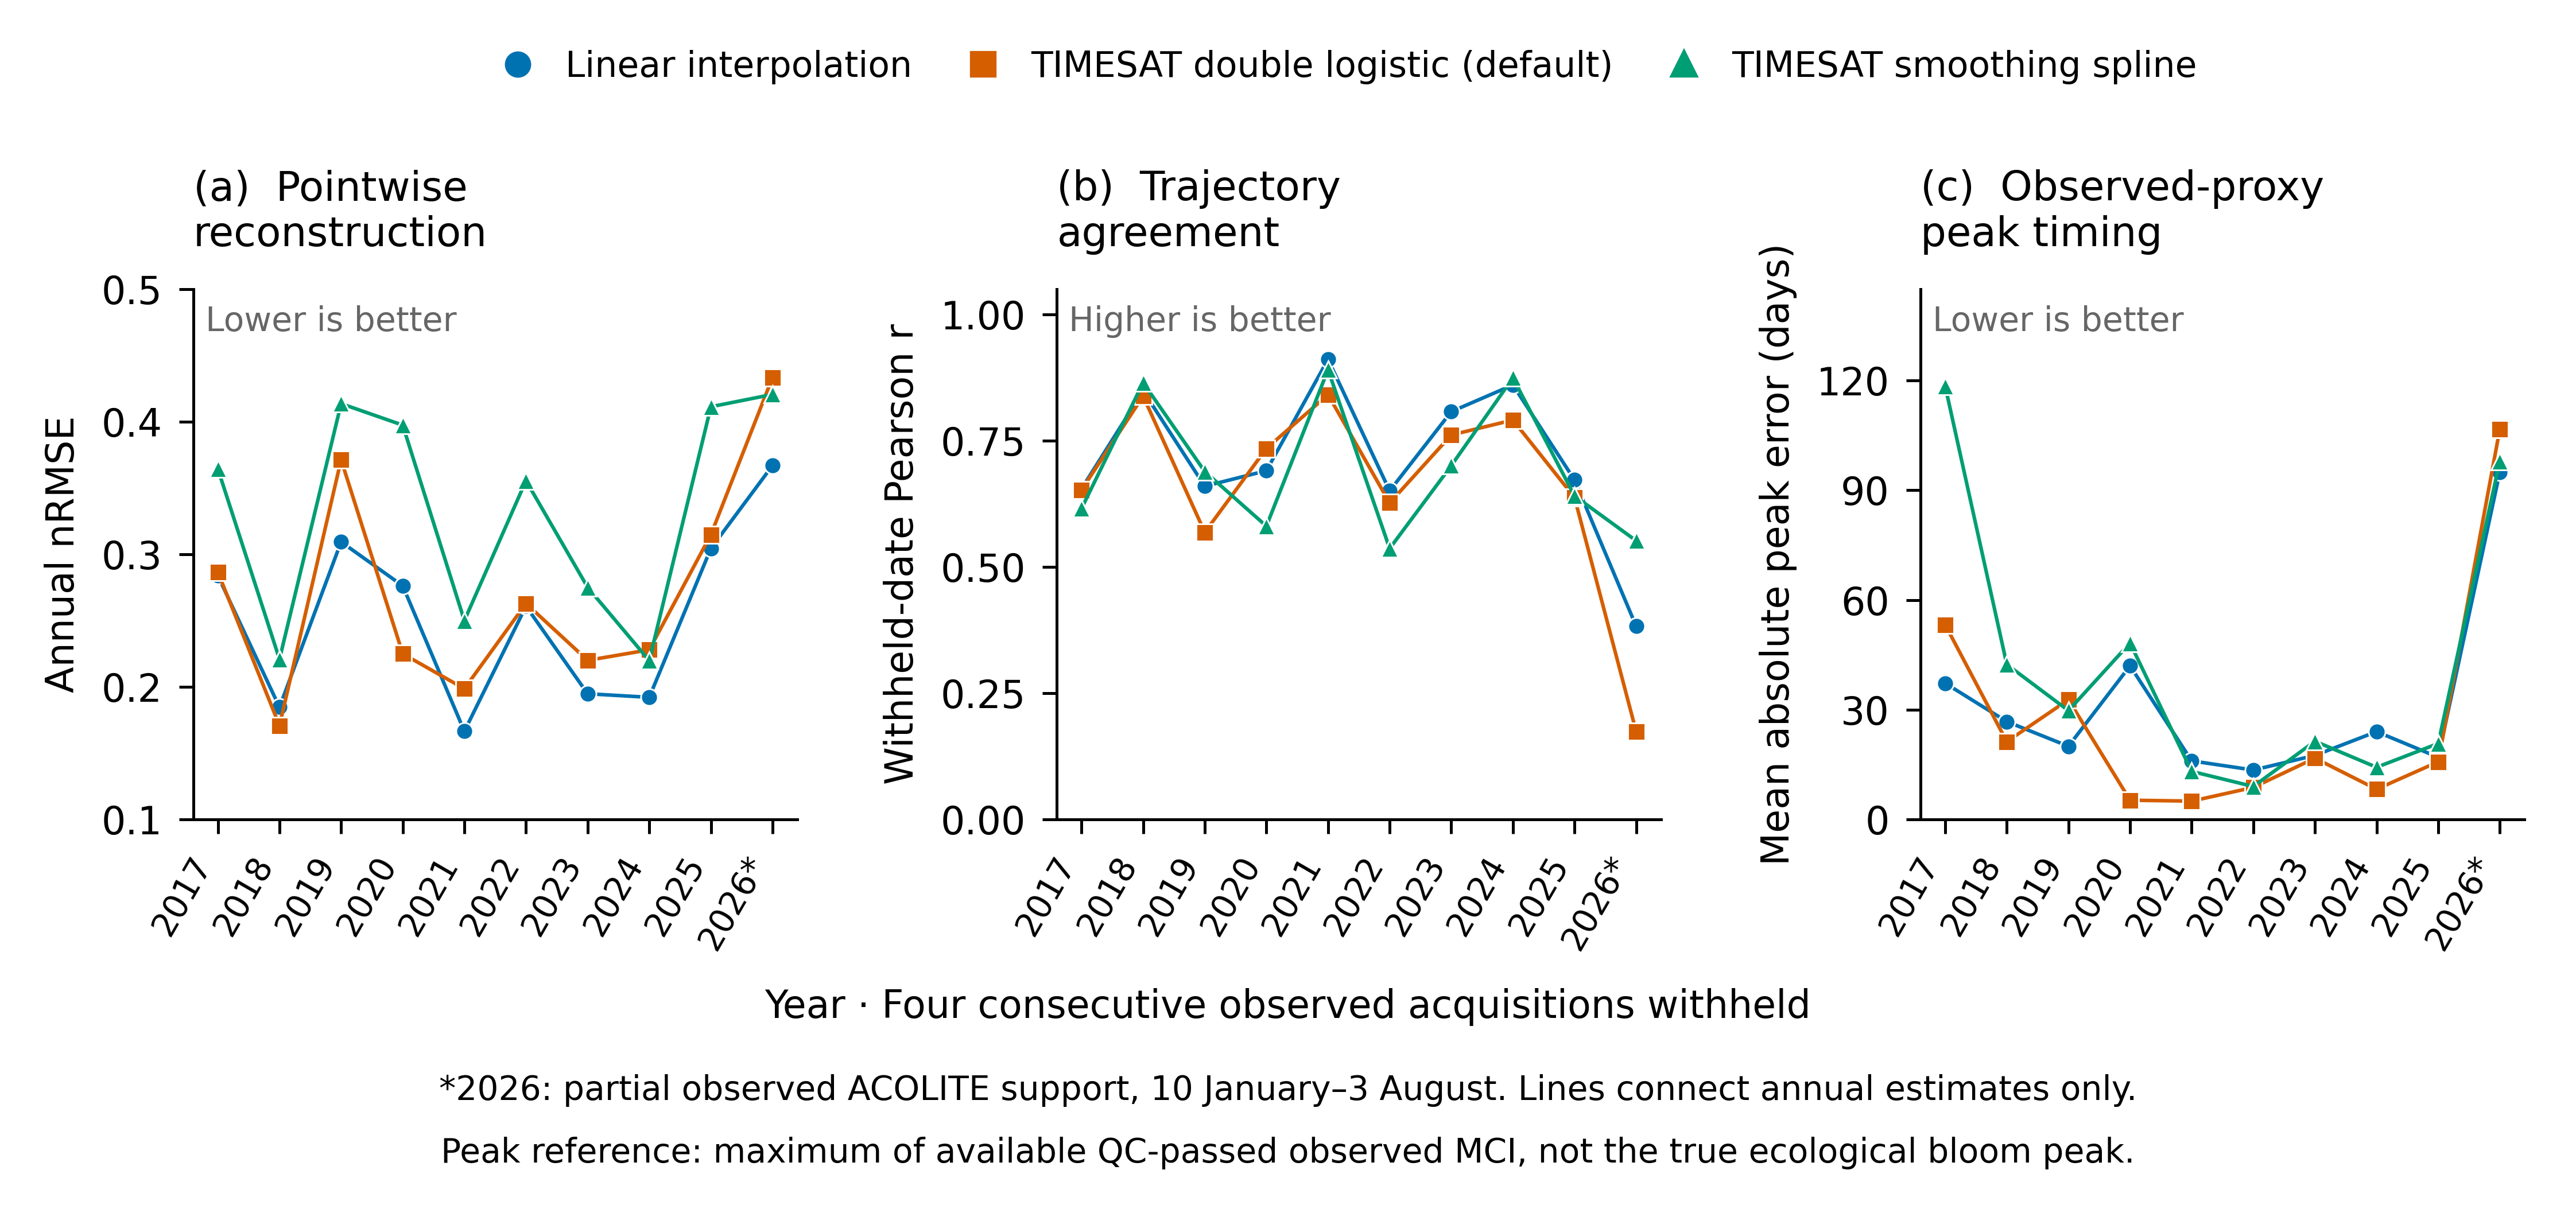

Values plotted in this chart, from the file beside it:
panel, processor, year, scenario_kind, block_size_observed_dates, reconstruction_method, metric, estimate, n_scenarios_total, n_scenarios_available, n_method_failed, n_primary_paired_unavailable, n_requested_dates, n_evaluable_dates, n_unique_evaluable_dates, n_reference_peak_eligible, n_peak_unavailable_reference_eligible, processor_role, analysis_role, support_start, support_end
a, ACOLITE, 2017, consecutive, 4, linear_interpolation, nrmse_training_q95_minus_q05, 0.2839, 29, 29, 0, 0, 116, 116, 32, 4, 0, primary_aquatic_atmospheric_correction, primary_simple_baseline, 2017-01-27, 2017-12-21
a, ACOLITE, 2017, consecutive, 4, timesat_double_logistic, nrmse_training_q95_minus_q05, 0.2865, 29, 29, 0, 0, 116, 116, 32, 4, 0, primary_aquatic_atmospheric_correction, primary_frozen_default_benchmark, 2017-01-27, 2017-12-21
a, ACOLITE, 2017, consecutive, 4, timesat_smoothing_spline, nrmse_training_q95_minus_q05, 0.3645, 29, 29, 0, 0, 116, 116, 32, 4, 0, primary_aquatic_atmospheric_correction, primary_frozen_erken_selected_spline, 2017-01-27, 2017-12-21
a, ACOLITE, 2018, consecutive, 4, linear_interpolation, nrmse_training_q95_minus_q05, 0.1846, 40, 40, 0, 0, 160, 160, 43, 4, 0, primary_aquatic_atmospheric_correction, primary_simple_baseline, 2018-01-07, 2018-11-28
a, ACOLITE, 2018, consecutive, 4, timesat_double_logistic, nrmse_training_q95_minus_q05, 0.1707, 40, 40, 0, 0, 160, 160, 43, 4, 0, primary_aquatic_atmospheric_correction, primary_frozen_default_benchmark, 2018-01-07, 2018-11-28
a, ACOLITE, 2018, consecutive, 4, timesat_smoothing_spline, nrmse_training_q95_minus_q05, 0.2208, 40, 40, 0, 0, 160, 160, 43, 4, 0, primary_aquatic_atmospheric_correction, primary_frozen_erken_selected_spline, 2018-01-07, 2018-11-28
a, ACOLITE, 2019, consecutive, 4, linear_interpolation, nrmse_training_q95_minus_q05, 0.3094, 28, 28, 0, 0, 112, 112, 31, 4, 0, primary_aquatic_atmospheric_correction, primary_simple_baseline, 2019-01-02, 2019-12-31
a, ACOLITE, 2019, consecutive, 4, timesat_double_logistic, nrmse_training_q95_minus_q05, 0.3714, 28, 28, 0, 0, 112, 112, 31, 4, 0, primary_aquatic_atmospheric_correction, primary_frozen_default_benchmark, 2019-01-02, 2019-12-31
a, ACOLITE, 2019, consecutive, 4, timesat_smoothing_spline, nrmse_training_q95_minus_q05, 0.4137, 28, 28, 0, 0, 112, 112, 31, 4, 0, primary_aquatic_atmospheric_correction, primary_frozen_erken_selected_spline, 2019-01-02, 2019-12-31
a, ACOLITE, 2020, consecutive, 4, linear_interpolation, nrmse_training_q95_minus_q05, 0.2762, 23, 23, 0, 0, 92, 92, 26, 4, 0, primary_aquatic_atmospheric_correction, primary_simple_baseline, 2020-01-22, 2020-12-25
a, ACOLITE, 2020, consecutive, 4, timesat_double_logistic, nrmse_training_q95_minus_q05, 0.225, 23, 23, 0, 0, 92, 92, 26, 4, 0, primary_aquatic_atmospheric_correction, primary_frozen_default_benchmark, 2020-01-22, 2020-12-25
a, ACOLITE, 2020, consecutive, 4, timesat_smoothing_spline, nrmse_training_q95_minus_q05, 0.3974, 23, 23, 0, 0, 92, 92, 26, 4, 0, primary_aquatic_atmospheric_correction, primary_frozen_erken_selected_spline, 2020-01-22, 2020-12-25
a, ACOLITE, 2021, consecutive, 4, linear_interpolation, nrmse_training_q95_minus_q05, 0.1665, 29, 29, 0, 0, 116, 116, 32, 4, 0, primary_aquatic_atmospheric_correction, primary_simple_baseline, 2021-01-09, 2021-12-25
a, ACOLITE, 2021, consecutive, 4, timesat_double_logistic, nrmse_training_q95_minus_q05, 0.1986, 29, 29, 0, 0, 116, 116, 32, 4, 0, primary_aquatic_atmospheric_correction, primary_frozen_default_benchmark, 2021-01-09, 2021-12-25
a, ACOLITE, 2021, consecutive, 4, timesat_smoothing_spline, nrmse_training_q95_minus_q05, 0.25, 29, 29, 0, 0, 116, 116, 32, 4, 0, primary_aquatic_atmospheric_correction, primary_frozen_erken_selected_spline, 2021-01-09, 2021-12-25
a, ACOLITE, 2022, consecutive, 4, linear_interpolation, nrmse_training_q95_minus_q05, 0.2608, 26, 26, 0, 0, 104, 104, 29, 4, 0, primary_aquatic_atmospheric_correction, primary_simple_baseline, 2022-01-06, 2022-11-20
a, ACOLITE, 2022, consecutive, 4, timesat_double_logistic, nrmse_training_q95_minus_q05, 0.2629, 26, 26, 0, 0, 104, 104, 29, 4, 0, primary_aquatic_atmospheric_correction, primary_frozen_default_benchmark, 2022-01-06, 2022-11-20
a, ACOLITE, 2022, consecutive, 4, timesat_smoothing_spline, nrmse_training_q95_minus_q05, 0.3556, 26, 26, 0, 0, 104, 104, 29, 4, 0, primary_aquatic_atmospheric_correction, primary_frozen_erken_selected_spline, 2022-01-06, 2022-11-20
a, ACOLITE, 2023, consecutive, 4, linear_interpolation, nrmse_training_q95_minus_q05, 0.1948, 28, 28, 0, 0, 112, 112, 31, 4, 0, primary_aquatic_atmospheric_correction, primary_simple_baseline, 2023-02-08, 2023-12-27
a, ACOLITE, 2023, consecutive, 4, timesat_double_logistic, nrmse_training_q95_minus_q05, 0.22, 28, 28, 0, 0, 112, 112, 31, 4, 0, primary_aquatic_atmospheric_correction, primary_frozen_default_benchmark, 2023-02-08, 2023-12-27
a, ACOLITE, 2023, consecutive, 4, timesat_smoothing_spline, nrmse_training_q95_minus_q05, 0.2751, 28, 28, 0, 0, 112, 112, 31, 4, 0, primary_aquatic_atmospheric_correction, primary_frozen_erken_selected_spline, 2023-02-08, 2023-12-27
a, ACOLITE, 2024, consecutive, 4, linear_interpolation, nrmse_training_q95_minus_q05, 0.1921, 22, 22, 0, 0, 88, 88, 25, 4, 0, primary_aquatic_atmospheric_correction, primary_simple_baseline, 2024-01-11, 2024-12-01
a, ACOLITE, 2024, consecutive, 4, timesat_double_logistic, nrmse_training_q95_minus_q05, 0.2279, 22, 22, 0, 0, 88, 88, 25, 4, 0, primary_aquatic_atmospheric_correction, primary_frozen_default_benchmark, 2024-01-11, 2024-12-01
a, ACOLITE, 2024, consecutive, 4, timesat_smoothing_spline, nrmse_training_q95_minus_q05, 0.2198, 22, 22, 0, 0, 88, 88, 25, 4, 0, primary_aquatic_atmospheric_correction, primary_frozen_erken_selected_spline, 2024-01-11, 2024-12-01
a, ACOLITE, 2025, consecutive, 4, linear_interpolation, nrmse_training_q95_minus_q05, 0.3044, 37, 37, 0, 0, 148, 148, 40, 4, 0, primary_aquatic_atmospheric_correction, primary_simple_baseline, 2025-01-15, 2025-12-23
a, ACOLITE, 2025, consecutive, 4, timesat_double_logistic, nrmse_training_q95_minus_q05, 0.3148, 37, 37, 0, 0, 148, 148, 40, 4, 0, primary_aquatic_atmospheric_correction, primary_frozen_default_benchmark, 2025-01-15, 2025-12-23
a, ACOLITE, 2025, consecutive, 4, timesat_smoothing_spline, nrmse_training_q95_minus_q05, 0.4113, 37, 37, 0, 0, 148, 148, 40, 4, 0, primary_aquatic_atmospheric_correction, primary_frozen_erken_selected_spline, 2025-01-15, 2025-12-23
a, ACOLITE, 2026, consecutive, 4, linear_interpolation, nrmse_training_q95_minus_q05, 0.367, 23, 23, 0, 0, 92, 92, 26, 4, 0, primary_aquatic_atmospheric_correction, primary_simple_baseline, 2026-01-10, 2026-08-03
a, ACOLITE, 2026, consecutive, 4, timesat_double_logistic, nrmse_training_q95_minus_q05, 0.4334, 23, 23, 0, 0, 92, 92, 26, 4, 0, primary_aquatic_atmospheric_correction, primary_frozen_default_benchmark, 2026-01-10, 2026-08-03
a, ACOLITE, 2026, consecutive, 4, timesat_smoothing_spline, nrmse_training_q95_minus_q05, 0.4206, 23, 23, 0, 0, 92, 92, 26, 4, 0, primary_aquatic_atmospheric_correction, primary_frozen_erken_selected_spline, 2026-01-10, 2026-08-03
b, ACOLITE, 2017, consecutive, 4, linear_interpolation, trajectory_pearson_r, 0.6548, 29, 29, 0, 0, 116, 116, 32, 4, 0, primary_aquatic_atmospheric_correction, primary_simple_baseline, 2017-01-27, 2017-12-21
b, ACOLITE, 2017, consecutive, 4, timesat_double_logistic, trajectory_pearson_r, 0.6525, 29, 29, 0, 0, 116, 116, 32, 4, 0, primary_aquatic_atmospheric_correction, primary_frozen_default_benchmark, 2017-01-27, 2017-12-21
b, ACOLITE, 2017, consecutive, 4, timesat_smoothing_spline, trajectory_pearson_r, 0.6157, 29, 29, 0, 0, 116, 116, 32, 4, 0, primary_aquatic_atmospheric_correction, primary_frozen_erken_selected_spline, 2017-01-27, 2017-12-21
b, ACOLITE, 2018, consecutive, 4, linear_interpolation, trajectory_pearson_r, 0.8487, 40, 40, 0, 0, 160, 160, 43, 4, 0, primary_aquatic_atmospheric_correction, primary_simple_baseline, 2018-01-07, 2018-11-28
b, ACOLITE, 2018, consecutive, 4, timesat_double_logistic, trajectory_pearson_r, 0.8383, 40, 40, 0, 0, 160, 160, 43, 4, 0, primary_aquatic_atmospheric_correction, primary_frozen_default_benchmark, 2018-01-07, 2018-11-28
b, ACOLITE, 2018, consecutive, 4, timesat_smoothing_spline, trajectory_pearson_r, 0.8649, 40, 40, 0, 0, 160, 160, 43, 4, 0, primary_aquatic_atmospheric_correction, primary_frozen_erken_selected_spline, 2018-01-07, 2018-11-28
b, ACOLITE, 2019, consecutive, 4, linear_interpolation, trajectory_pearson_r, 0.6598, 28, 28, 0, 0, 112, 112, 31, 4, 0, primary_aquatic_atmospheric_correction, primary_simple_baseline, 2019-01-02, 2019-12-31
b, ACOLITE, 2019, consecutive, 4, timesat_double_logistic, trajectory_pearson_r, 0.5685, 28, 28, 0, 0, 112, 112, 31, 4, 0, primary_aquatic_atmospheric_correction, primary_frozen_default_benchmark, 2019-01-02, 2019-12-31
b, ACOLITE, 2019, consecutive, 4, timesat_smoothing_spline, trajectory_pearson_r, 0.6889, 28, 28, 0, 0, 112, 112, 31, 4, 0, primary_aquatic_atmospheric_correction, primary_frozen_erken_selected_spline, 2019-01-02, 2019-12-31
b, ACOLITE, 2020, consecutive, 4, linear_interpolation, trajectory_pearson_r, 0.6905, 23, 23, 0, 0, 92, 92, 26, 4, 0, primary_aquatic_atmospheric_correction, primary_simple_baseline, 2020-01-22, 2020-12-25
b, ACOLITE, 2020, consecutive, 4, timesat_double_logistic, trajectory_pearson_r, 0.7346, 23, 23, 0, 0, 92, 92, 26, 4, 0, primary_aquatic_atmospheric_correction, primary_frozen_default_benchmark, 2020-01-22, 2020-12-25
b, ACOLITE, 2020, consecutive, 4, timesat_smoothing_spline, trajectory_pearson_r, 0.5808, 23, 23, 0, 0, 92, 92, 26, 4, 0, primary_aquatic_atmospheric_correction, primary_frozen_erken_selected_spline, 2020-01-22, 2020-12-25
b, ACOLITE, 2021, consecutive, 4, linear_interpolation, trajectory_pearson_r, 0.9111, 29, 29, 0, 0, 116, 116, 32, 4, 0, primary_aquatic_atmospheric_correction, primary_simple_baseline, 2021-01-09, 2021-12-25
b, ACOLITE, 2021, consecutive, 4, timesat_double_logistic, trajectory_pearson_r, 0.8412, 29, 29, 0, 0, 116, 116, 32, 4, 0, primary_aquatic_atmospheric_correction, primary_frozen_default_benchmark, 2021-01-09, 2021-12-25
b, ACOLITE, 2021, consecutive, 4, timesat_smoothing_spline, trajectory_pearson_r, 0.8906, 29, 29, 0, 0, 116, 116, 32, 4, 0, primary_aquatic_atmospheric_correction, primary_frozen_erken_selected_spline, 2021-01-09, 2021-12-25
b, ACOLITE, 2022, consecutive, 4, linear_interpolation, trajectory_pearson_r, 0.6507, 26, 26, 0, 0, 104, 104, 29, 4, 0, primary_aquatic_atmospheric_correction, primary_simple_baseline, 2022-01-06, 2022-11-20
b, ACOLITE, 2022, consecutive, 4, timesat_double_logistic, trajectory_pearson_r, 0.6267, 26, 26, 0, 0, 104, 104, 29, 4, 0, primary_aquatic_atmospheric_correction, primary_frozen_default_benchmark, 2022-01-06, 2022-11-20
b, ACOLITE, 2022, consecutive, 4, timesat_smoothing_spline, trajectory_pearson_r, 0.5365, 26, 26, 0, 0, 104, 104, 29, 4, 0, primary_aquatic_atmospheric_correction, primary_frozen_erken_selected_spline, 2022-01-06, 2022-11-20
b, ACOLITE, 2023, consecutive, 4, linear_interpolation, trajectory_pearson_r, 0.8075, 28, 28, 0, 0, 112, 112, 31, 4, 0, primary_aquatic_atmospheric_correction, primary_simple_baseline, 2023-02-08, 2023-12-27
b, ACOLITE, 2023, consecutive, 4, timesat_double_logistic, trajectory_pearson_r, 0.7614, 28, 28, 0, 0, 112, 112, 31, 4, 0, primary_aquatic_atmospheric_correction, primary_frozen_default_benchmark, 2023-02-08, 2023-12-27
b, ACOLITE, 2023, consecutive, 4, timesat_smoothing_spline, trajectory_pearson_r, 0.7006, 28, 28, 0, 0, 112, 112, 31, 4, 0, primary_aquatic_atmospheric_correction, primary_frozen_erken_selected_spline, 2023-02-08, 2023-12-27
b, ACOLITE, 2024, consecutive, 4, linear_interpolation, trajectory_pearson_r, 0.8603, 22, 22, 0, 0, 88, 88, 25, 4, 0, primary_aquatic_atmospheric_correction, primary_simple_baseline, 2024-01-11, 2024-12-01
b, ACOLITE, 2024, consecutive, 4, timesat_double_logistic, trajectory_pearson_r, 0.7909, 22, 22, 0, 0, 88, 88, 25, 4, 0, primary_aquatic_atmospheric_correction, primary_frozen_default_benchmark, 2024-01-11, 2024-12-01
b, ACOLITE, 2024, consecutive, 4, timesat_smoothing_spline, trajectory_pearson_r, 0.8745, 22, 22, 0, 0, 88, 88, 25, 4, 0, primary_aquatic_atmospheric_correction, primary_frozen_erken_selected_spline, 2024-01-11, 2024-12-01
b, ACOLITE, 2025, consecutive, 4, linear_interpolation, trajectory_pearson_r, 0.6722, 37, 37, 0, 0, 148, 148, 40, 4, 0, primary_aquatic_atmospheric_correction, primary_simple_baseline, 2025-01-15, 2025-12-23
b, ACOLITE, 2025, consecutive, 4, timesat_double_logistic, trajectory_pearson_r, 0.6375, 37, 37, 0, 0, 148, 148, 40, 4, 0, primary_aquatic_atmospheric_correction, primary_frozen_default_benchmark, 2025-01-15, 2025-12-23
b, ACOLITE, 2025, consecutive, 4, timesat_smoothing_spline, trajectory_pearson_r, 0.6407, 37, 37, 0, 0, 148, 148, 40, 4, 0, primary_aquatic_atmospheric_correction, primary_frozen_erken_selected_spline, 2025-01-15, 2025-12-23
b, ACOLITE, 2026, consecutive, 4, linear_interpolation, trajectory_pearson_r, 0.3825, 23, 23, 0, 0, 92, 92, 26, 4, 0, primary_aquatic_atmospheric_correction, primary_simple_baseline, 2026-01-10, 2026-08-03
b, ACOLITE, 2026, consecutive, 4, timesat_double_logistic, trajectory_pearson_r, 0.1739, 23, 23, 0, 0, 92, 92, 26, 4, 0, primary_aquatic_atmospheric_correction, primary_frozen_default_benchmark, 2026-01-10, 2026-08-03
b, ACOLITE, 2026, consecutive, 4, timesat_smoothing_spline, trajectory_pearson_r, 0.5518, 23, 23, 0, 0, 92, 92, 26, 4, 0, primary_aquatic_atmospheric_correction, primary_frozen_erken_selected_spline, 2026-01-10, 2026-08-03
... 30 more rows
